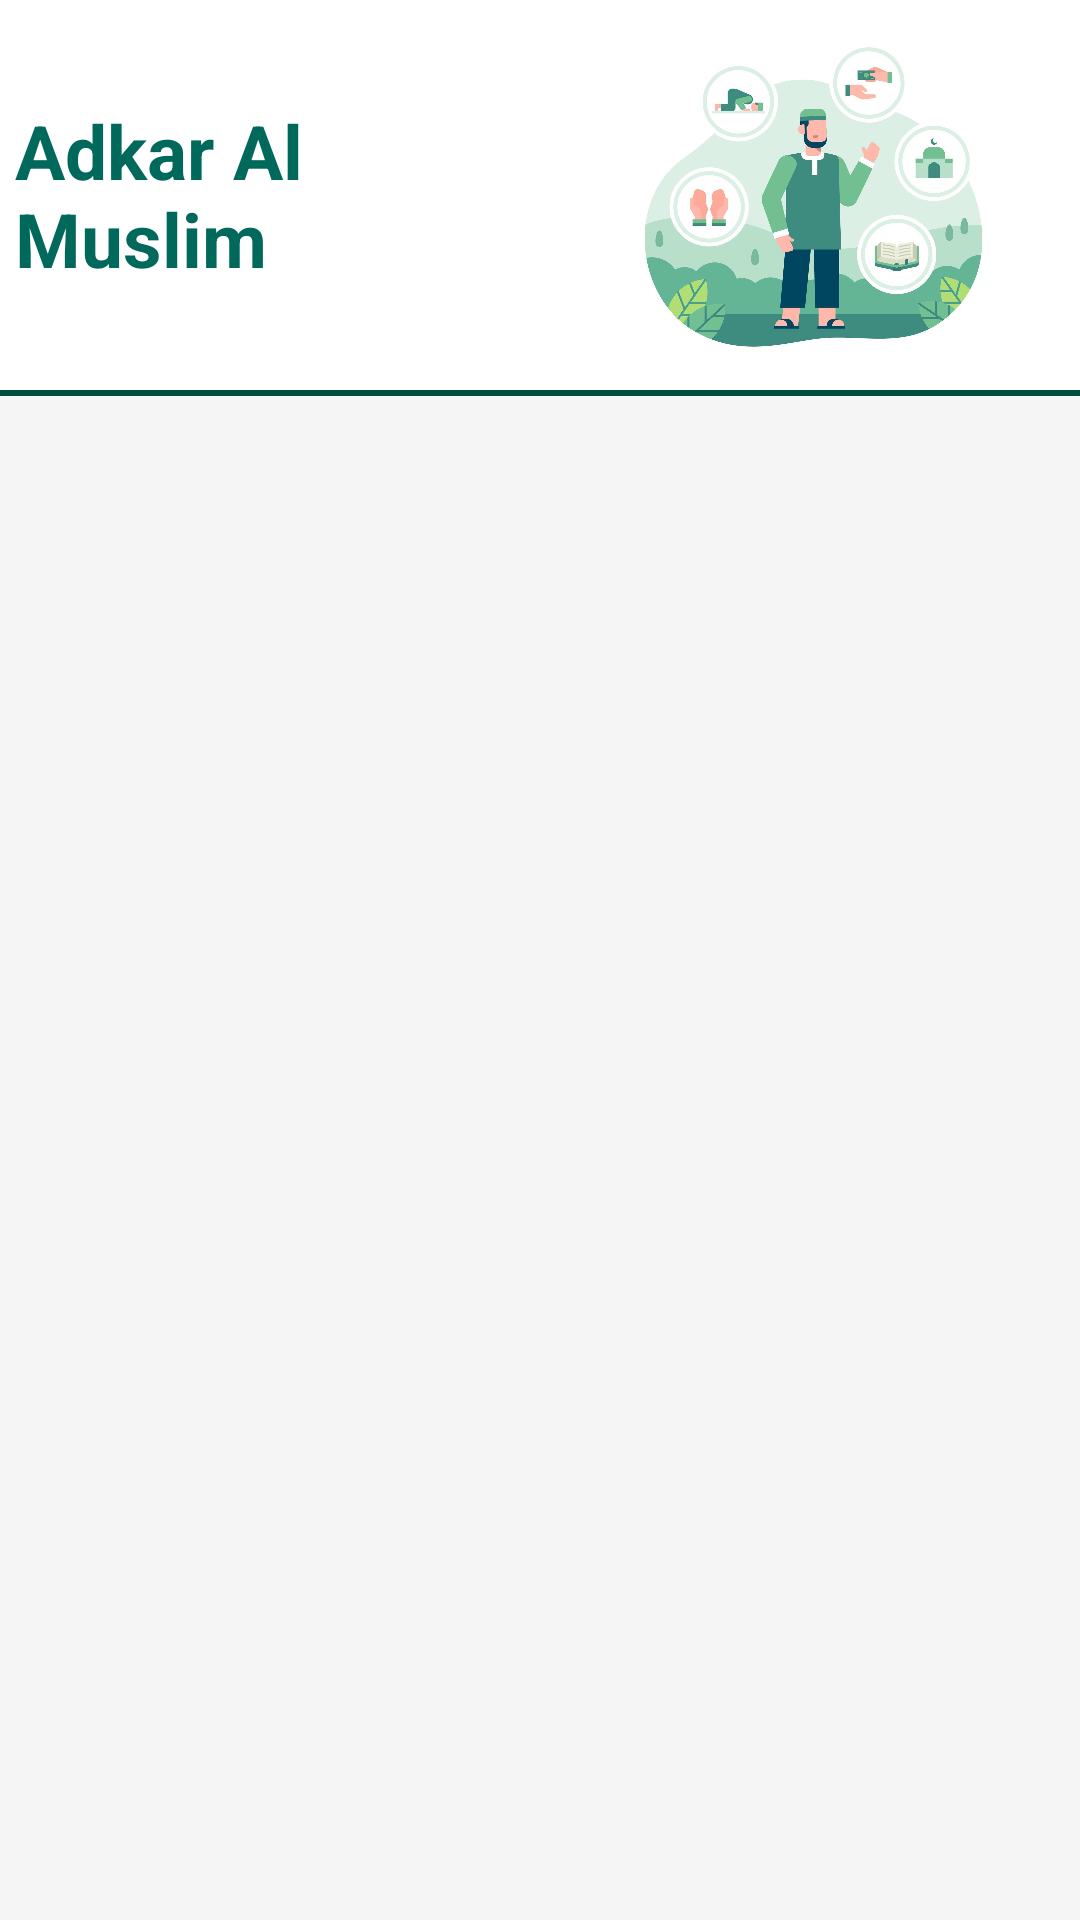

This screen was rendered from an Android layout file. Write that file and the resources it references.
<!-- AndroidManifest.xml: application theme Theme.BaytAlmuqadas -->
<!-- res/layout/fragment_duas.xml -->
<?xml version="1.0" encoding="utf-8"?>
<LinearLayout xmlns:android="http://schemas.android.com/apk/res/android"
    xmlns:tools="http://schemas.android.com/tools"
    android:layout_width="match_parent"
    android:layout_height="match_parent"
    android:orientation="vertical"
    tools:context=".fragments.DuasFragment">
    <LinearLayout
        android:id="@+id/linearLayout2"
        android:layout_width="match_parent"
        android:layout_height="130dp"
        android:gravity="center"

        android:orientation="horizontal"
       >

        <LinearLayout
            android:layout_width="0dp"
            android:layout_height="match_parent"
            android:layout_weight="1"
            android:gravity="center"
            android:layout_marginStart="5dp"
            android:orientation="vertical">


            <TextView
                android:layout_width="wrap_content"
                android:layout_height="wrap_content"
                android:text="@string/adkar_al_muslim"
                android:textColor="@color/purple_500"
                android:textSize="25sp"
                android:textStyle="bold" />


        </LinearLayout>

        <ImageView
            android:id="@+id/imageView2"
            android:layout_width="0dp"
            android:layout_weight="1"
            android:layout_height="wrap_content"
            android:src="@drawable/duas" />

    </LinearLayout>
    <View
        android:layout_width="match_parent"
        android:layout_height="2dp"
        android:background="@color/colorPrimaryDark"
        />
<androidx.recyclerview.widget.RecyclerView
    android:id="@+id/recyclerview_duas"
    android:layout_width="match_parent"
    android:background="#F6F5F5"
    android:layout_height="match_parent"/>

</LinearLayout>
<!-- resources referenced by this layout -->
<resources>
  <color name="colorPrimaryDark">#004D40</color>
  <color name="purple_500">#00695C</color>
  <!-- drawable duas: jpg bitmap (drawable, 94003 bytes) -->
  <string name="adkar_al_muslim">Adkar Al Muslim</string>
  <style name="Theme.BaytAlmuqadas" parent="Theme.MaterialComponents.DayNight.DarkActionBar">
          
          <item name="colorPrimary">@color/purple_500</item>
          <item name="colorPrimaryVariant">@color/purple_700</item>
          <item name="colorOnPrimary">@color/white</item>
          
          <item name="colorSecondary">@color/teal_200</item>
          <item name="colorSecondaryVariant">@color/teal_200</item>
          <item name="colorOnSecondary">@color/black</item>
          
          <item name="android:statusBarColor" tools:targetApi="l">?attr/colorPrimaryVariant</item>
          
      </style>
  <color name="purple_700">#004D40</color>
  <color name="white">#FFFFFFFF</color>
  <color name="teal_200">#FF03DAC5</color>
  <color name="black">#FF000000</color>
</resources>
